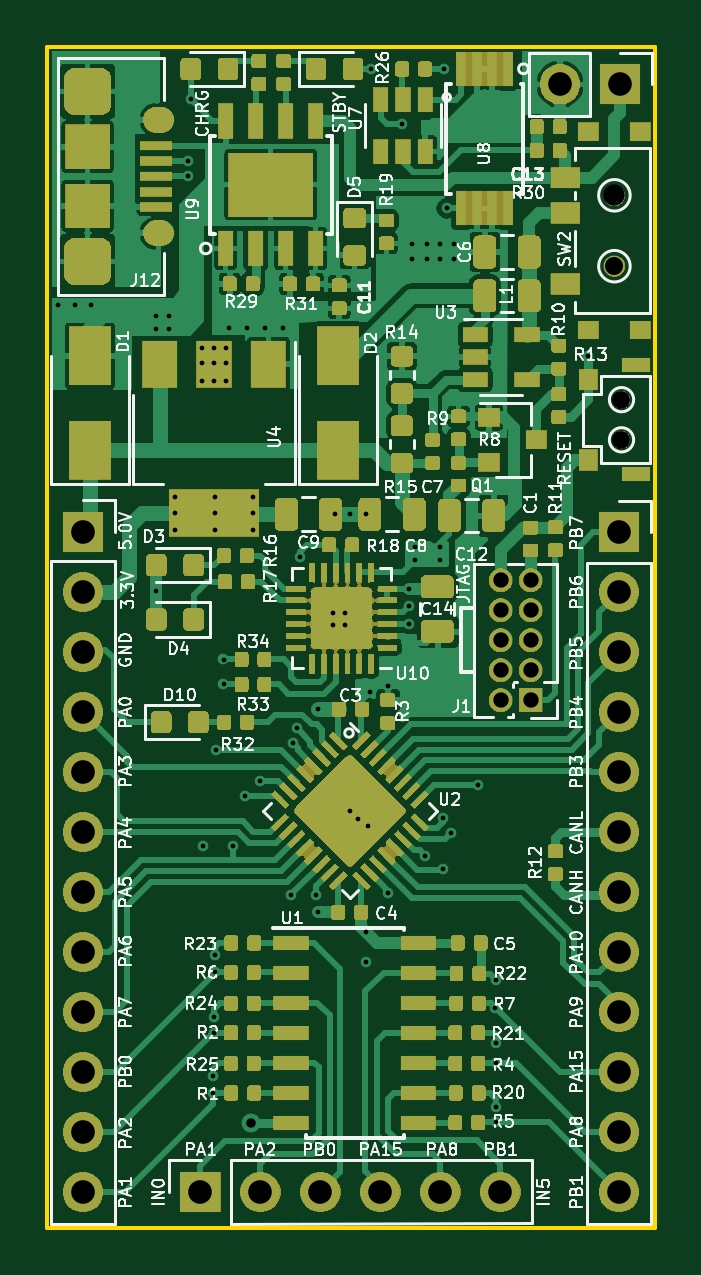
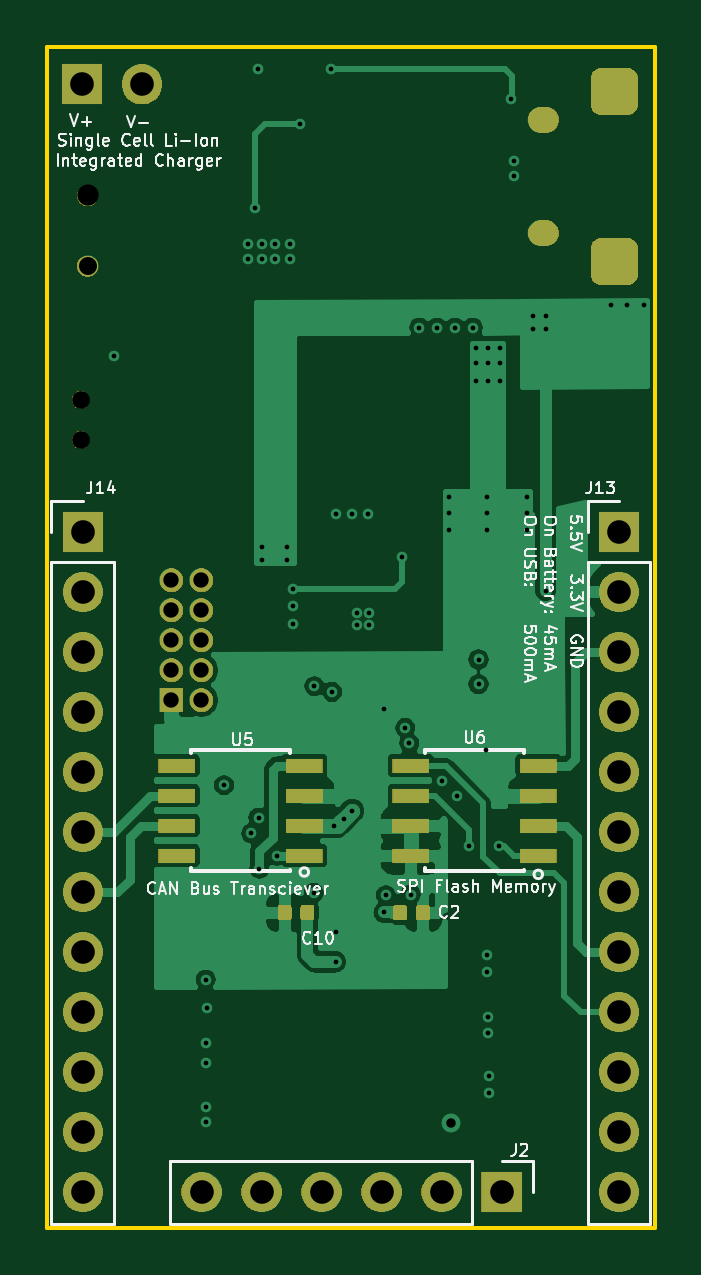
Circuit board: 13 layer files. Board 25.7 x 50.0 mm.
- bottom_copper: LuminaryVer2-B_Cu.gbr (76480 bytes)
- bottom_mask: LuminaryVer2-B_Mask.gbr (55773 bytes)
- paste: LuminaryVer2-B_Paste.gbr (7911 bytes)
- bottom_silk: LuminaryVer2-B_SilkS.gbr (34903 bytes)
- outline: LuminaryVer2-Edge_Cuts.gbr (689 bytes)
- top_copper: LuminaryVer2-F_Cu.gbr (434096 bytes)
- top_mask: LuminaryVer2-F_Mask.gbr (196183 bytes)
- paste: LuminaryVer2-F_Paste.gbr (307333 bytes)
- top_silk: LuminaryVer2-F_SilkS.gbr (90506 bytes)
- inner_copper: LuminaryVer2-In1_Cu.gbr (12416 bytes)
- inner_copper: LuminaryVer2-In2_Cu.gbr (172902 bytes)
- drill: LuminaryVer2-NPTH.drl (369 bytes)
- drill: LuminaryVer2-PTH.drl (2743 bytes)

=== bottom_copper: LuminaryVer2-B_Cu.gbr (76480 bytes, source omitted) ===
=== bottom_mask: LuminaryVer2-B_Mask.gbr (55773 bytes, source omitted) ===
=== paste: LuminaryVer2-B_Paste.gbr (7911 bytes, source omitted) ===
=== bottom_silk: LuminaryVer2-B_SilkS.gbr (34903 bytes, source omitted) ===
=== outline: LuminaryVer2-Edge_Cuts.gbr ===
G04 #@! TF.GenerationSoftware,KiCad,Pcbnew,(5.1.5)-3*
G04 #@! TF.CreationDate,2020-06-10T22:37:02-05:00*
G04 #@! TF.ProjectId,LuminaryVer2,4c756d69-6e61-4727-9956-6572322e6b69,rev?*
G04 #@! TF.SameCoordinates,Original*
G04 #@! TF.FileFunction,Profile,NP*
%FSLAX46Y46*%
G04 Gerber Fmt 4.6, Leading zero omitted, Abs format (unit mm)*
G04 Created by KiCad (PCBNEW (5.1.5)-3) date 2020-06-10 22:37:02*
%MOMM*%
%LPD*%
G04 APERTURE LIST*
%ADD10C,0.150000*%
G04 APERTURE END LIST*
D10*
X236600000Y-50000000D02*
X210900000Y-50000000D01*
X236600000Y-100000000D02*
X236600000Y-50000000D01*
X210900000Y-100000000D02*
X236600000Y-100000000D01*
X210900000Y-50000000D02*
X210900000Y-100000000D01*
M02*

=== top_copper: LuminaryVer2-F_Cu.gbr (434096 bytes, source omitted) ===
=== top_mask: LuminaryVer2-F_Mask.gbr (196183 bytes, source omitted) ===
=== paste: LuminaryVer2-F_Paste.gbr (307333 bytes, source omitted) ===
=== top_silk: LuminaryVer2-F_SilkS.gbr (90506 bytes, source omitted) ===
=== inner_copper: LuminaryVer2-In1_Cu.gbr (12416 bytes, source omitted) ===
=== inner_copper: LuminaryVer2-In2_Cu.gbr (172902 bytes, source omitted) ===
=== drill: LuminaryVer2-NPTH.drl ===
M48
; DRILL file {KiCad (5.1.5)-3} date 06/10/20 22:36:27
; FORMAT={-:-/ absolute / inch / decimal}
; #@! TF.CreationDate,2020-06-10T22:36:27-05:00
; #@! TF.GenerationSoftware,Kicad,Pcbnew,(5.1.5)-3
; #@! TF.FileFunction,NonPlated,1,4,NPTH
FMAT,2
INCH
T1C0.0295
T2C0.0300
T3C0.0354
%
G90
G05
T1
X9.2598Y-2.5571
X9.2598Y-2.624
T2
X9.248Y-2.3346
T3
X9.248Y-2.2165
T0
M30

=== drill: LuminaryVer2-PTH.drl ===
M48
; DRILL file {KiCad (5.1.5)-3} date 06/10/20 22:36:27
; FORMAT={-:-/ absolute / inch / decimal}
; #@! TF.CreationDate,2020-06-10T22:36:27-05:00
; #@! TF.GenerationSoftware,Kicad,Pcbnew,(5.1.5)-3
; #@! TF.FileFunction,Plated,1,4,PTH
FMAT,2
INCH
T1C0.0079
T2C0.0157
T3C0.0256
T4C0.0394
%
G90
G05
T1
X8.3209Y-2.3996
X8.3484Y-2.3996
X8.376Y-2.3996
X8.4847Y-2.4178
X8.4847Y-2.4385
X8.4847Y-2.8755
X8.5059Y-2.4173
X8.5059Y-2.439
X8.5157Y-2.7185
X8.5157Y-2.7461
X8.5157Y-2.7746
X8.5374Y-2.1594
X8.5374Y-2.185
X8.5418Y-2.0568
X8.561Y-2.4705
X8.561Y-2.4961
X8.561Y-2.5256
X8.563Y-3.3012
X8.5787Y-3.685
X8.5787Y-3.7126
X8.5807Y-2.4705
X8.5807Y-2.4961
X8.5807Y-2.5256
X8.5807Y-3.5866
X8.5807Y-3.6122
X8.5818Y-3.4822
X8.5827Y-2.7185
X8.5827Y-2.7461
X8.5827Y-2.7746
X8.5827Y-3.5118
X8.5846Y-3.1417
X8.5965Y-2.9902
X8.5965Y-3.0315
X8.6004Y-2.4705
X8.6004Y-2.4961
X8.6004Y-2.5256
X8.6063Y-2.437
X8.6121Y-3.3012
X8.633Y-3.2173
X8.6358Y-2.437
X8.6457Y-2.7185
X8.6457Y-2.7461
X8.6457Y-2.7746
X8.6575Y-3.1919
X8.6654Y-2.437
X8.6949Y-2.437
X8.7096Y-3.3819
X8.7119Y-3.1296
X8.7185Y-3.1043
X8.7244Y-2.8189
X8.751Y-3.3829
X8.7539Y-3.0728
X8.7539Y-3.4114
X8.7795Y-2.9134
X8.7795Y-2.9331
X8.7815Y-2.748
X8.7992Y-2.9134
X8.7992Y-2.9331
X8.8071Y-2.748
X8.8071Y-3.2421
X8.8209Y-3.2559
X8.8346Y-2.748
X8.8346Y-3.4449
X8.8346Y-3.4941
X8.8366Y-3.2677
X8.8406Y-3.0443
X8.8425Y-2.0059
X8.8701Y-3.0344
X8.8711Y-3.3789
X8.8937Y-2.0984
X8.9055Y-2.872
X8.9055Y-2.9016
X8.9055Y-2.9311
X8.9114Y-2.2972
X8.9114Y-2.3228
X8.9154Y-2.8031
X8.9154Y-2.8248
X8.9321Y-3.3169
X8.935Y-2.2972
X8.935Y-2.3228
X8.9567Y-2.2972
X8.9567Y-2.3228
X8.9567Y-2.8031
X8.9567Y-2.8248
X8.9616Y-3.3386
X8.9631Y-3.2537
X8.9646Y-2.0059
X8.9685Y-2.2382
X8.9751Y-3.28
X8.9803Y-2.2972
X8.9803Y-2.3228
X9.0207Y-3.1998
X9.0494Y-3.5702
X9.0512Y-3.5236
X9.0512Y-3.6299
X9.0512Y-3.6634
X9.0512Y-3.7362
X9.0512Y-3.7618
X9.2047Y-2.4843
T2
X8.6421Y-3.7622
T3
X9.0583Y-2.8581
X9.0583Y-2.9081
X9.0583Y-2.9581
X9.0583Y-3.0081
X9.0583Y-3.0581
X9.1083Y-2.8581
X9.1083Y-2.9081
X9.1083Y-2.9581
X9.1083Y-3.0081
X9.1083Y-3.0581
T4
X8.3622Y-2.778
X8.3622Y-2.878
X8.3622Y-2.978
X8.3622Y-3.078
X8.3622Y-3.178
X8.3622Y-3.278
X8.3622Y-3.378
X8.3622Y-3.478
X8.3622Y-3.578
X8.3622Y-3.678
X8.3622Y-3.778
X8.3622Y-3.878
X9.1575Y-2.0315
X9.2575Y-2.0315
X9.2559Y-2.778
X9.2559Y-2.878
X9.2559Y-2.978
X9.2559Y-3.078
X9.2559Y-3.178
X9.2559Y-3.278
X9.2559Y-3.378
X9.2559Y-3.478
X9.2559Y-3.578
X9.2559Y-3.678
X9.2559Y-3.778
X9.2559Y-3.878
X8.5581Y-3.878
X8.6581Y-3.878
X8.7581Y-3.878
X8.8581Y-3.878
X8.9581Y-3.878
X9.0581Y-3.878
T3
G00X8.4921Y-2.0906
M15
G01X8.4843Y-2.0906
M16
G05
G00X8.4921Y-2.2795
M15
G01X8.4843Y-2.2795
M16
G05
T4
G00X8.3799Y-2.0433
M15
G01X8.3602Y-2.0433
M16
G05
G00X8.3799Y-2.3268
M15
G01X8.3602Y-2.3268
M16
G05
T0
M30

